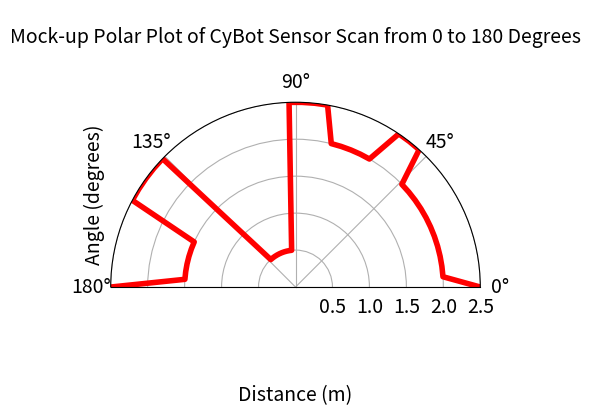

This chart was generated by the following Python code:
# Description: Display using a polar plot the distance measurements collected by a CyBot 180 degree 
# sensor scan at 4 degree increments from 0 to 180 degrees. Data is hard coded into the program.

# [redacted]
# Original polar plot code example from matplot: https://matplotlib.org/stable/gallery/pie_and_polar_charts/polar_demo.html

# Useful matplotlib tutorial: https://matplotlib.org/stable/tutorials/introductory/pyplot.html
# Useful best practices Quick Start: https://matplotlib.org/stable/tutorials/introductory/quick_start.html

# Quick YouTube Overviews (See above links as primary resources for additional details): 
# - Quick Polar Plot (subplot) Overview: https://www.youtube.com/watch?v=pb-pZtvkGPM
# - Quick subplots Overview : https://www.youtube.com/watch?v=Tqph7_qMujk

#Import/Include useful math and plotting functions
import numpy as np
import matplotlib.pyplot as plt

# angle_degrees: a vector (i.e., array of numbers) for which each element is an angle at which the sensor 
# makes a distance measurement.
# arange: used to to store into vector angle_degrees numbers from 0 degrees to 180 degrees, counting by 4's.
# Units: degrees
angle_degrees = np.arange(0,184,4)

# distance: a vector, where each element is the corresponding distance measured at each angle in vector angle_degrees
# Units: meters
distance = [2.5, 2.0, 2.0 ,2.0 ,2.0 ,2.0 ,2.0 ,2.0 ,2.0 ,2.0 ,2.0 ,2.0 ,2.5 ,2.5 ,2.5 ,2.0 ,2.0 ,2.0 ,2.0 ,2.0 ,2.5 ,2.5, 2.5, 
            2.5, 0.5, 0.5, 0.5, 0.5 ,0.5 ,0.5 ,0.5 ,0.5 ,0.5 ,0.5 ,2.5 ,2.5 ,2.5 ,2.5 ,2.5 ,1.5 ,1.5 ,1.5 ,1.5 ,1.5 ,1.5 ,2.5]

# angle_radians: a vector that contains converted elements of vector angle_degrees into radians 
# Units radians
angle_radians = (np.pi/180) * angle_degrees

# Create a polar plot
fig, ax = plt.subplots(subplot_kw={'projection': 'polar'}) # One subplot of type polar
ax.plot(angle_radians, distance, color='r', linewidth=4.0)  # Plot distance verse angle (in radians), using red, line width 4.0
ax.set_xlabel('Distance (m)', fontsize = 14.0)  # Label x axis
ax.set_ylabel('Angle (degrees)', fontsize = 14.0) # Label y axis
ax.tick_params(axis='both', which='major', labelsize=14) # set font size of tick labels
ax.set_rmax(2.5)                    # Saturate distance at 2.5 meters
ax.set_rticks([0.5, 1, 1.5, 2, 2.5])   # Set plot "distance" tick marks at .5, 1, 1.5, 2, and 2.5 meters
ax.set_rlabel_position(-22.5)     # Adjust location of the radial labels
ax.set_thetamax(180)              # Saturate angle to 180 degrees
ax.set_xticks(np.arange(0,np.pi+.1,np.pi/4)) # Set plot "angle" tick marks to pi/4 radians (i.e., displayed at 45 degree) increments
                                             # Note: added .1 to pi to go just beyond pi (i.e., 180 degrees) so that 180 degrees is displayed
ax.grid(True)                     # Show grid lines

# Create title for plot (font size = 14pt, y & pad controls title vertical location)
ax.set_title("Mock-up Polar Plot of CyBot Sensor Scan from 0 to 180 Degrees", size=14, y=1.0, pad=-24) 
plt.show()  # Display plot
